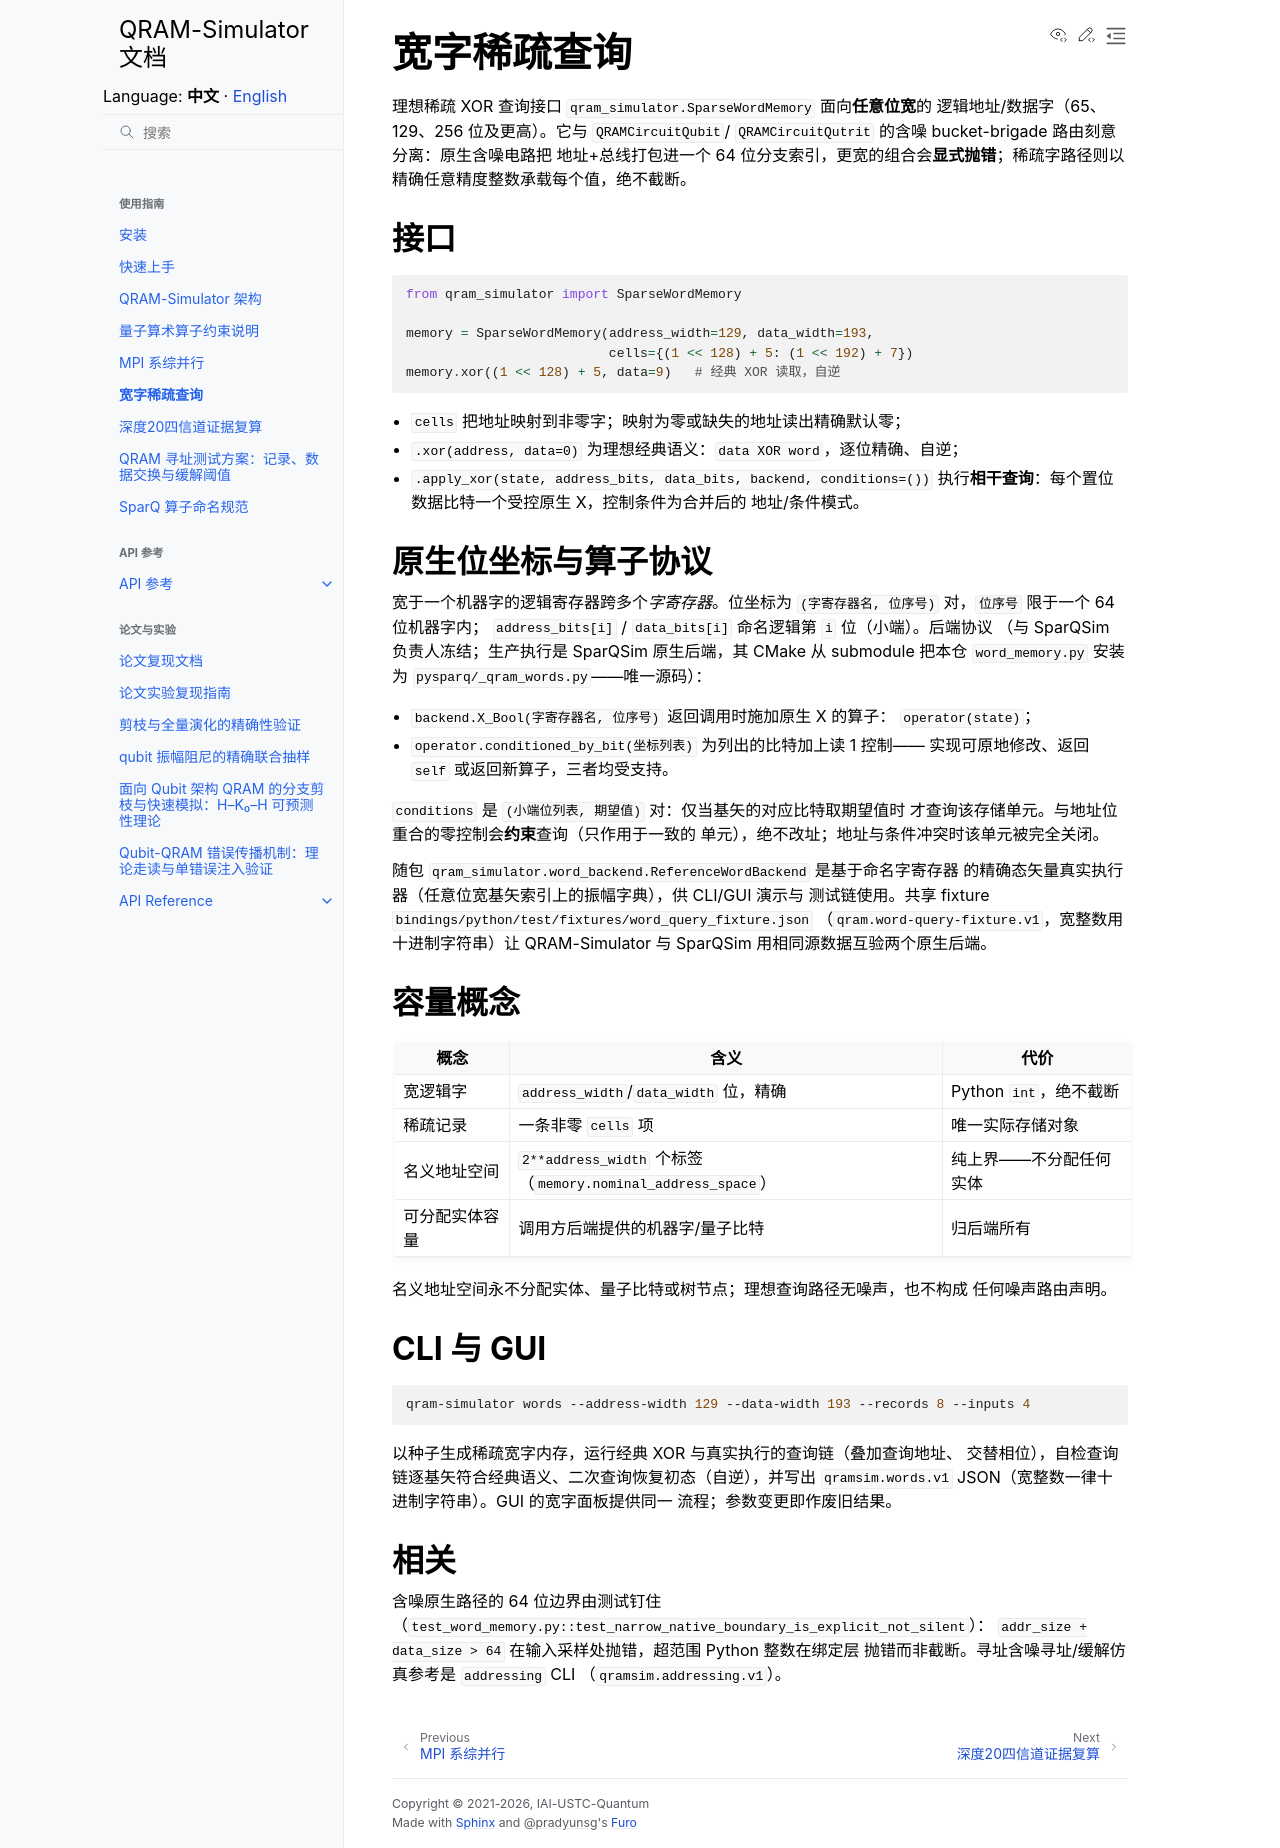

repository: IAI-USTC-Quantum/QRAM-Simulator · page: zh/guide/wide-words.html · generator: sphinx

# 宽字稀疏查询

理想稀疏 XOR 查询接口 `qram_simulator.SparseWordMemory` 面向**任意位宽**的
逻辑地址/数据字（65、129、256 位及更高）。它与 `QRAMCircuitQubit`/
`QRAMCircuitQutrit` 的含噪 bucket-brigade 路由刻意分离：原生含噪电路把
地址+总线打包进一个 64 位分支索引，更宽的组合会**显式抛错**；稀疏字路径则以
精确任意精度整数承载每个值，绝不截断。

## 接口

```python
from qram_simulator import SparseWordMemory

memory = SparseWordMemory(address_width=129, data_width=193,
                          cells={(1 << 128) + 5: (1 << 192) + 7})
memory.xor((1 << 128) + 5, data=9)   # 经典 XOR 读取，自逆
```

- `cells` 把地址映射到非零字；映射为零或缺失的地址读出精确默认零；
- `.xor(address, data=0)` 为理想经典语义：`data XOR word`，逐位精确、自逆；
- `.apply_xor(state, address_bits, data_bits, backend, conditions=())`
  执行**相干查询**：每个置位数据比特一个受控原生 X，控制条件为合并后的
  地址/条件模式。

## 原生位坐标与算子协议

宽于一个机器字的逻辑寄存器跨多个*字寄存器*。位坐标为
`(字寄存器名, 位序号)` 对，`位序号` 限于一个 64 位机器字内；
`address_bits[i]` / `data_bits[i]` 命名逻辑第 `i` 位（小端）。后端协议
（与 SparQSim 负责人冻结；生产执行是 SparQSim 原生后端，其 CMake 从
submodule 把本仓 `word_memory.py` 安装为 `pysparq/_qram_words.py`——唯一源码）：

- `backend.X_Bool(字寄存器名, 位序号)` 返回调用时施加原生 X 的算子：
  `operator(state)`；
- `operator.conditioned_by_bit(坐标列表)` 为列出的比特加上读 1 控制——
  实现可原地修改、返回 `self` 或返回新算子，三者均受支持。

`conditions` 是 `(小端位列表, 期望值)` 对：仅当基矢的对应比特取期望值时
才查询该存储单元。与地址位重合的零控制会**约束**查询（只作用于一致的
单元），绝不改址；地址与条件冲突时该单元被完全关闭。

随包 `qram_simulator.word_backend.ReferenceWordBackend` 是基于命名字寄存器
的精确态矢量真实执行器（任意位宽基矢索引上的振幅字典），供 CLI/GUI 演示与
测试链使用。共享 fixture
`bindings/python/test/fixtures/word_query_fixture.json`
（`qram.word-query-fixture.v1`，宽整数用十进制字符串）让 QRAM-Simulator 与
SparQSim 用相同源数据互验两个原生后端。

## 容量概念

| 概念 | 含义 | 代价 |
|---|---|---|
| 宽逻辑字 | `address_width`/`data_width` 位，精确 | Python `int`，绝不截断 |
| 稀疏记录 | 一条非零 `cells` 项 | 唯一实际存储对象 |
| 名义地址空间 | `2**address_width` 个标签（`memory.nominal_address_space`） | 纯上界——不分配任何实体 |
| 可分配实体容量 | 调用方后端提供的机器字/量子比特 | 归后端所有 |

名义地址空间永不分配实体、量子比特或树节点；理想查询路径无噪声，也不构成
任何噪声路由声明。

## CLI 与 GUI

```bash
qram-simulator words --address-width 129 --data-width 193 --records 8 --inputs 4
```

以种子生成稀疏宽字内存，运行经典 XOR 与真实执行的查询链（叠加查询地址、
交替相位），自检查询链逐基矢符合经典语义、二次查询恢复初态（自逆），并写出
`qramsim.words.v1` JSON（宽整数一律十进制字符串）。GUI 的宽字面板提供同一
流程；参数变更即作废旧结果。

## 相关

含噪原生路径的 64 位边界由测试钉住
（`test_word_memory.py::test_narrow_native_boundary_is_explicit_not_silent`）：
`addr_size + data_size > 64` 在输入采样处抛错，超范围 Python 整数在绑定层
抛错而非截断。寻址含噪寻址/缓解仿真参考是 `addressing` CLI
（`qramsim.addressing.v1`）。
